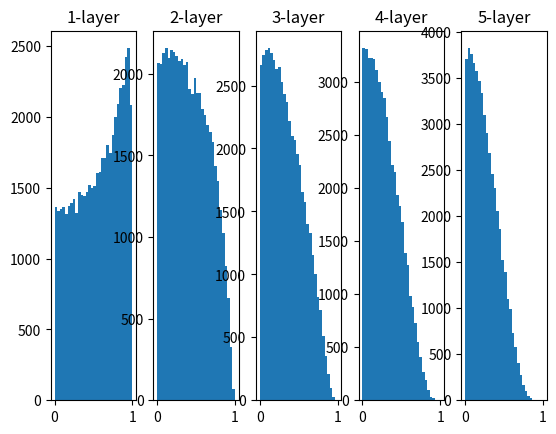

The matplotlib source for this figure:
import numpy as np
import matplotlib.pyplot as plt

def sigmoid(x):
    return 1 / (1 + np.exp(-x))

x = np.random.randn(1000, 100)  # 1000개의 데이터
node_num = 100                  # 각 은닉층의 노드(뉴런) 수
hidden_layer_size = 5           # 은닉층이 5개
activations = {}                # 이곳에 활성화 결과(활성화값)를 저장

for i in range(hidden_layer_size):
    if i != 0:
        x = activations[i-1]

    w = np.random.randn(node_num, node_num) / np.sqrt(node_num)
    a = np.dot(x, w)
    # z = sigmoid(a)
    # 시그모이드는 (0, 0.5)에서 대칭인 곡선이므로
    z = np.tanh(a) # tanh 처럼 (0, 0)에서 대칭인 곡선으로 하면 더 이쁘게 종모양임.
    activations[i] = z

for i, a in activations.items():
    plt.subplot(1, len(activations), i+1)
    plt.title(str(i+1) + "-layer")
    plt.hist(a.flatten(), 30, range=(0,1))
plt.show()